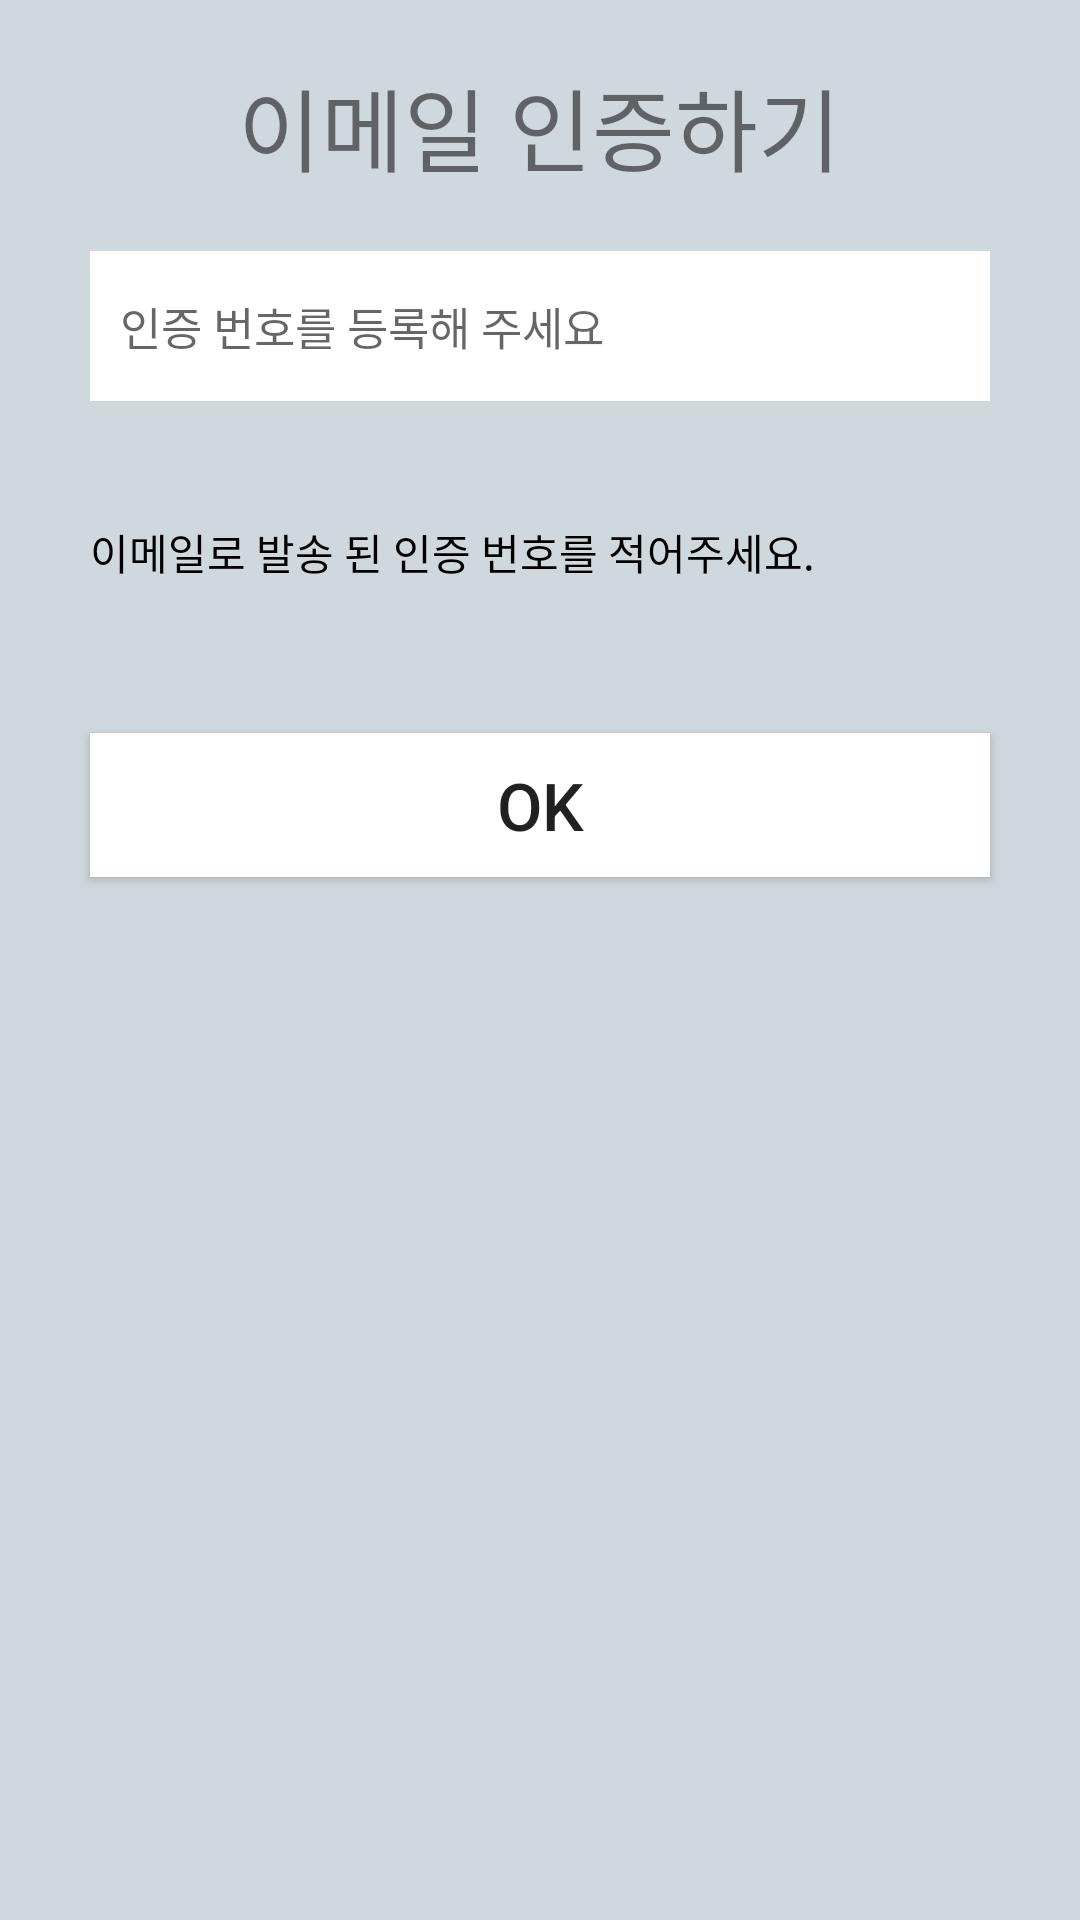

Write the Android layout XML for this screen, with the resource values it uses.
<!-- AndroidManifest.xml: application theme AppTheme -->
<!-- res/layout/activity_auth.xml -->
<?xml version="1.0" encoding="utf-8"?>
<LinearLayout xmlns:android="http://schemas.android.com/apk/res/android"
    android:layout_width="match_parent"
    android:layout_height="match_parent"
    android:background="#CFD8DC"
    android:orientation="vertical"
    >

    <TextView
        android:layout_width="wrap_content"
        android:layout_height="wrap_content"
        android:text="이메일 인증하기"
        android:layout_marginTop="20dp"
        android:layout_gravity="center"
        android:textSize="30sp"
        />


    <EditText
        android:id="@+id/emailAuth_number"
        android:layout_width="300dp"
        android:layout_height="50dp"
        android:layout_marginTop="20dp"
        android:hint="인증 번호를 등록해 주세요"
        android:paddingLeft="10dp"
        android:layout_margin="20dp"
        android:background="#FFFFFF"
        android:textSize="15sp"
        android:layout_gravity="center"
        />

    <TextView
        android:layout_width="300dp"
        android:layout_height="wrap_content"
        android:text="이메일로 발송 된 인증 번호를 적어주세요."
        android:layout_margin="20dp"
        android:textColor="@android:color/black"
        android:layout_gravity="center"
        />


    <Button
        android:id="@+id/ok_btn"
        android:layout_width="300dp"
        android:layout_height="wrap_content"
        android:layout_marginTop="30dp"
        android:background="#FFFFFF"
        android:text="OK"
        android:textSize="22sp"
        android:layout_marginBottom="30dp"
        android:layout_gravity="center"/>

</LinearLayout>
<!-- resources referenced by this layout -->
<resources>
  <style name="AppTheme" parent="Theme.AppCompat.Light.DarkActionBar">
          
  
  
          <item name="colorPrimary">#666666</item>
          <item name="colorPrimaryDark">#00FFFFFF</item>
          <item name="colorAccent">@color/colorAccent</item>
      </style>
  <color name="colorAccent">#03DAC5</color>
</resources>
